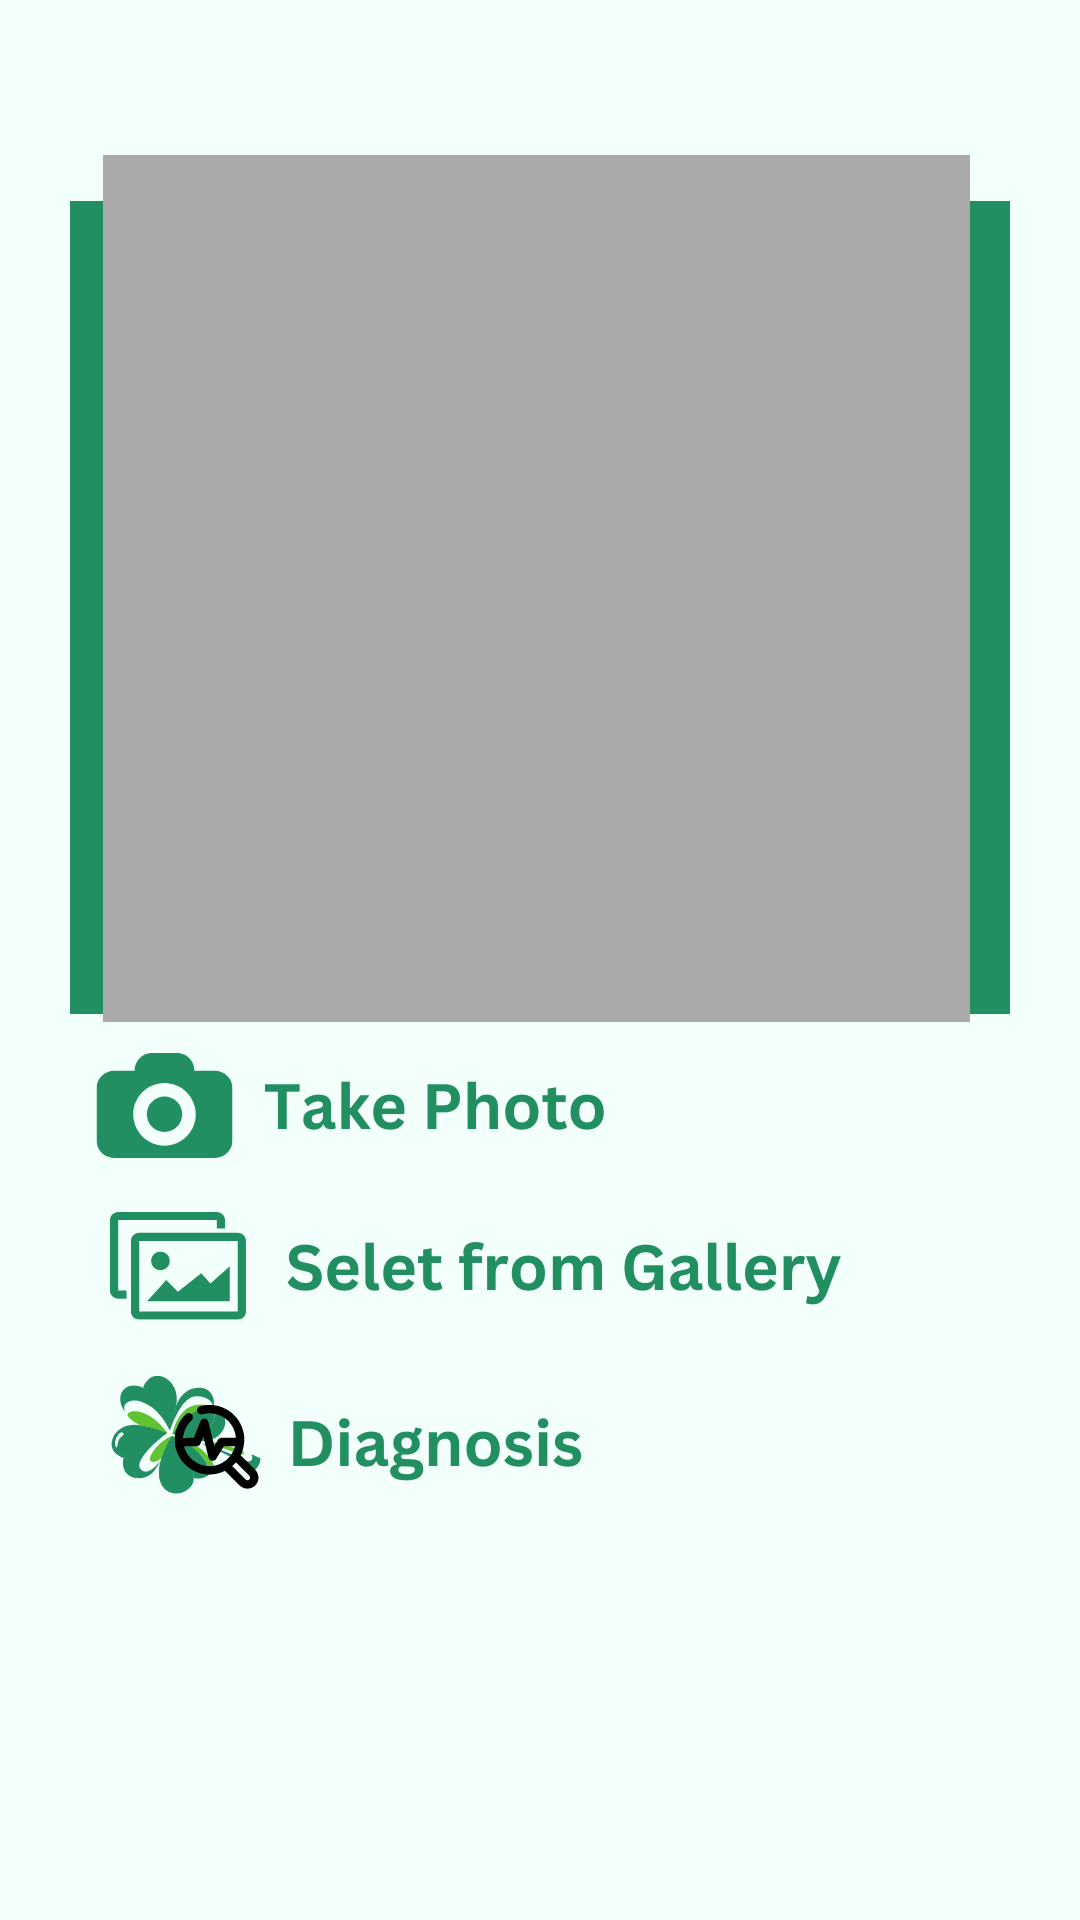

The Android layout XML behind this screen, and the referenced resources:
<!-- AndroidManifest.xml: application theme Theme.Kisaan -->
<!-- res/layout/activity_main_prediction.xml -->
<?xml version="1.0" encoding="utf-8"?>
<androidx.constraintlayout.widget.ConstraintLayout xmlns:android="http://schemas.android.com/apk/res/android"
    xmlns:app="http://schemas.android.com/apk/res-auto"
    xmlns:tools="http://schemas.android.com/tools"
    android:layout_width="match_parent"
    android:layout_height="match_parent"
    android:background="@drawable/plantdisease"
    tools:context=".MainPrediction">

    <Button
        android:id="@+id/backbuttonn"
        android:layout_width="35dp"
        android:layout_height="30dp"
        android:layout_marginTop="16dp"
        android:background="@drawable/ic_baseline_arrow_back_24"
        app:layout_constraintEnd_toEndOf="parent"
        app:layout_constraintHorizontal_bias="0.042"
        app:layout_constraintStart_toStartOf="parent"
        app:layout_constraintTop_toTopOf="parent" />


    <TextView
        android:id="@+id/text2"
        android:layout_width="333dp"
        android:layout_height="42dp"
        android:layout_marginTop="40dp"
        android:text="  "
        android:textColor="#228F63"
        android:textSize="25sp"
        android:textStyle="bold"
        app:layout_constraintEnd_toEndOf="parent"
        app:layout_constraintHorizontal_bias="0.589"
        app:layout_constraintStart_toStartOf="parent"
        app:layout_constraintTop_toTopOf="parent" />

    <Button
        android:id="@+id/mCameraButton"
        android:layout_width="316dp"
        android:layout_height="50dp"
        android:layout_marginBottom="288dp"
        android:background="#00FFFFFF"
        android:padding="10dp"
        app:layout_constraintBottom_toBottomOf="parent"
        app:layout_constraintEnd_toEndOf="parent"
        app:layout_constraintHorizontal_bias="0.336"
        app:layout_constraintStart_toStartOf="parent" />

    <Button
        android:id="@+id/mGalleryButton"
        android:layout_width="307dp"
        android:layout_height="54dp"
        android:layout_marginTop="8dp"
        android:background="#00FFFFFF"
        app:layout_constraintEnd_toEndOf="parent"
        app:layout_constraintHorizontal_bias="0.307"
        app:layout_constraintStart_toStartOf="parent"
        app:layout_constraintTop_toBottomOf="@+id/mCameraButton" />

    <ImageView
        android:id="@+id/mPhotoImageView"
        android:layout_width="289dp"
        android:layout_height="289dp"
        android:layout_marginBottom="8dp"
        android:contentDescription="descriptionImage"
        app:layout_constraintBottom_toTopOf="@+id/mDetectButton"
        app:layout_constraintEnd_toEndOf="parent"
        app:layout_constraintHorizontal_bias="0.483"
        app:layout_constraintStart_toStartOf="parent"
        app:layout_constraintTop_toTopOf="parent"
        app:layout_constraintVertical_bias="0.401"
        app:layout_constraintVertical_chainStyle="packed"
        app:srcCompat="@android:color/darker_gray" />

    <Button
        android:id="@+id/mDetectButton"
        android:layout_width="324dp"
        android:layout_height="49dp"
        android:layout_marginTop="12dp"
        android:background="#00FFFFFF"
        app:layout_constraintEnd_toEndOf="parent"
        app:layout_constraintHorizontal_bias="0.367"
        app:layout_constraintStart_toStartOf="parent"
        app:layout_constraintTop_toBottomOf="@+id/mGalleryButton" />

    <TextView
        android:id="@+id/mResultTextView"
        android:layout_width="0dp"
        android:layout_height="wrap_content"
        android:layout_marginStart="32dp"
        android:layout_marginEnd="32dp"
        android:layout_marginBottom="60dp"
        android:padding="10dp"
        android:text=" "
        android:background="@drawable/cornercurvy"
        android:textSize="20sp"
        android:textAlignment="center"
        android:textColor="#228F63"
        android:textStyle="bold"
        app:layout_constraintBottom_toBottomOf="parent"
        app:layout_constraintEnd_toEndOf="parent"
        app:layout_constraintHorizontal_bias="0.0"
        app:layout_constraintStart_toStartOf="parent" />
</androidx.constraintlayout.widget.ConstraintLayout>
<!-- resources referenced by this layout -->
<resources>
  <!-- drawable plantdisease: png bitmap (drawable-v24, 57972 bytes) -->
  <style name="Theme.Kisaan" parent="Theme.MaterialComponents.DayNight.DarkActionBar">
          
          <item name="colorPrimary">@color/purple_500</item>
          <item name="colorPrimaryVariant">@color/purple_700</item>
          <item name="colorOnPrimary">@color/white</item>
          
          <item name="colorSecondary">@color/teal_200</item>
          <item name="colorSecondaryVariant">@color/teal_700</item>
          <item name="colorOnSecondary">@color/black</item>
              <item name="android:statusBarColor" tools:targetApi="l">?attr/colorPrimaryVariant</item>
          
      </style>
  <!-- not gathered from this repository: default colours our renderer supplied (Android Studio template values) -->
  <color name="purple_500">#FF6200EE</color>
  <color name="purple_700">#FF3700B3</color>
  <color name="teal_200">#FF03DAC5</color>
  <color name="teal_700">#FF018786</color>
  <color name="black">#FF000000</color>
  <color name="white">#FFFFFFFF</color>
</resources>
